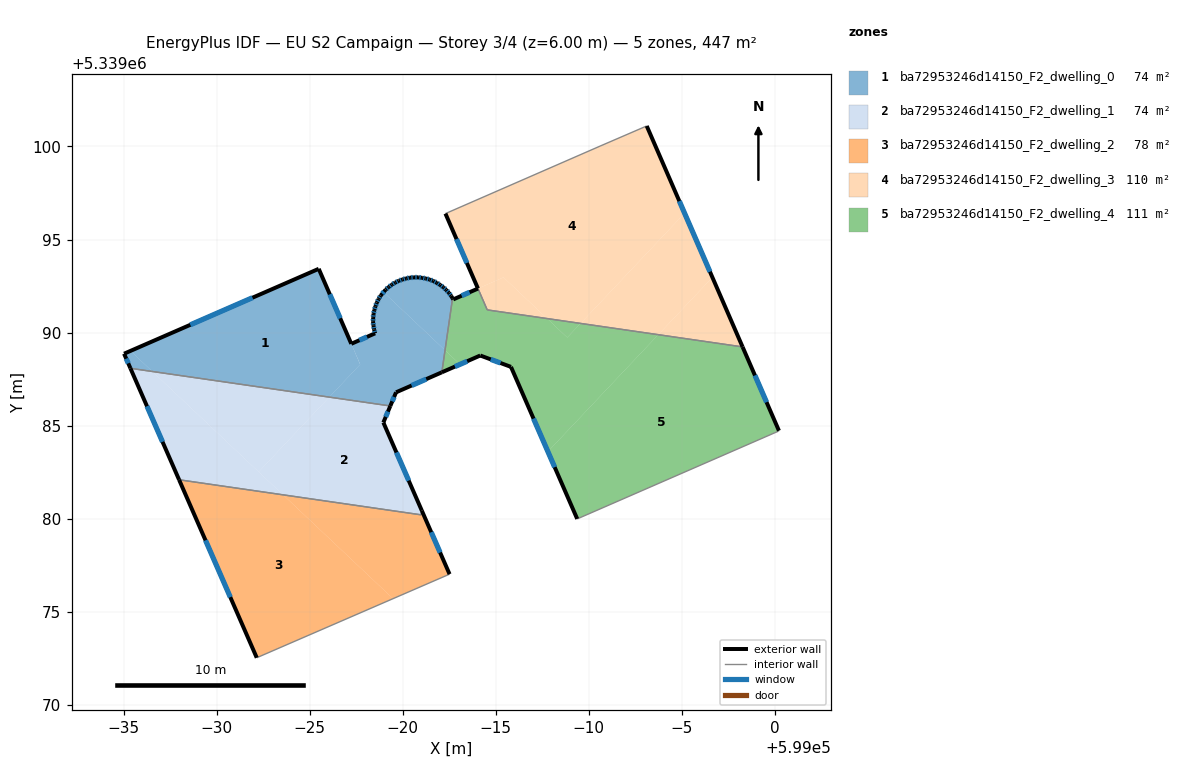
=== STOREY PLAN SPEC (per zone: floor XY polygon, exterior-wall plan segments, windows/doors) ===
zone 1: ba72953246d14150_F2_dwelling_0  (74.1 m²)
  floor: (598975.49, 5339093.43) (598977.71, 5339088.29) (598976.06, 5339086.53) (598966.55, 5339087.91) (598965.38, 5339089.02)
  floor: (598982.27, 5339089.05) (598982.10, 5339087.87) (598979.64, 5339086.79) (598979.33, 5339086.06) (598976.06, 5339086.53) (598977.72, 5339088.29) (598977.24, 5339089.40) (598978.52, 5339089.96) (598978.46, 5339090.16) (598978.43, 5339090.37) (598978.41, 5339090.58) (598978.41, 5339090.79) (598978.43, 5339091.00) (598978.48, 5339091.21) (598978.53, 5339091.41) (598978.61, 5339091.61) (598978.71, 5339091.80) (598978.81, 5339091.98) (598978.97, 5339092.17)
  floor: (598975.49, 5339093.43) (598977.24, 5339089.40) (598977.71, 5339088.29)
  floor: (598982.18, 5339092.43) (598982.34, 5339092.30) (598982.48, 5339092.14) (598982.60, 5339091.97) (598982.68, 5339091.84) (598982.27, 5339089.05) (598978.97, 5339092.17) (598979.09, 5339092.31) (598979.24, 5339092.44) (598979.41, 5339092.58) (598979.60, 5339092.69) (598979.79, 5339092.78) (598979.99, 5339092.86) (598980.19, 5339092.91) (598980.40, 5339092.95) (598980.60, 5339092.96) (598980.82, 5339092.97) (598981.04, 5339092.94) (598981.24, 5339092.91) (598981.45, 5339092.85) (598981.64, 5339092.77) (598981.83, 5339092.68) (598982.01, 5339092.56)
  floor: (598966.55, 5339087.91) (598965.37, 5339088.08) (598965.03, 5339088.87) (598965.38, 5339089.02)
  exterior wall: (598975.49, 5339093.43) – (598965.03, 5339088.87)  [11.4 m]
    window: (598971.93, 5339091.87) – (598968.59, 5339090.42)  [3.5 m²]
  exterior wall: (598977.24, 5339089.40) – (598975.49, 5339093.43)  [4.4 m]
    window: (598976.64, 5339090.77) – (598976.08, 5339092.06)  [1.3 m²]
  exterior wall: (598978.52, 5339089.96) – (598977.24, 5339089.40)  [1.4 m]
    window: (598978.08, 5339089.77) – (598977.67, 5339089.59)  [0.4 m²]
  exterior wall: (598978.46, 5339090.16) – (598978.52, 5339089.96)  [0.2 m]
    window: (598978.48, 5339090.09) – (598978.50, 5339090.03)  [0.1 m²]
  exterior wall: (598978.43, 5339090.37) – (598978.46, 5339090.16)  [0.2 m]
    window: (598978.44, 5339090.30) – (598978.45, 5339090.23)  [0.1 m²]
  exterior wall: (598978.41, 5339090.58) – (598978.43, 5339090.37)  [0.2 m]
    window: (598978.42, 5339090.51) – (598978.42, 5339090.44)  [0.1 m²]
  exterior wall: (598978.41, 5339090.79) – (598978.41, 5339090.58)  [0.2 m]
    window: (598978.41, 5339090.72) – (598978.41, 5339090.65)  [0.1 m²]
  exterior wall: (598978.43, 5339091.00) – (598978.41, 5339090.79)  [0.2 m]
    window: (598978.42, 5339090.93) – (598978.42, 5339090.86)  [0.1 m²]
  exterior wall: (598978.48, 5339091.21) – (598978.43, 5339091.00)  [0.2 m]
    window: (598978.46, 5339091.14) – (598978.45, 5339091.07)  [0.1 m²]
  exterior wall: (598978.53, 5339091.41) – (598978.48, 5339091.21)  [0.2 m]
    window: (598978.51, 5339091.34) – (598978.50, 5339091.28)  [0.1 m²]
  exterior wall: (598978.61, 5339091.61) – (598978.53, 5339091.41)  [0.2 m]
    window: (598978.58, 5339091.54) – (598978.56, 5339091.48)  [0.1 m²]
  exterior wall: (598978.71, 5339091.80) – (598978.61, 5339091.61)  [0.2 m]
    window: (598978.67, 5339091.74) – (598978.64, 5339091.68)  [0.1 m²]
  exterior wall: (598978.81, 5339091.98) – (598978.71, 5339091.80)  [0.2 m]
    window: (598978.78, 5339091.92) – (598978.74, 5339091.86)  [0.1 m²]
  exterior wall: (598979.09, 5339092.31) – (598978.81, 5339091.98)  [0.4 m]
    window: (598978.99, 5339092.20) – (598978.91, 5339092.09)  [0.1 m²]
  exterior wall: (598979.24, 5339092.44) – (598979.09, 5339092.31)  [0.2 m]
    window: (598979.19, 5339092.40) – (598979.14, 5339092.35)  [0.1 m²]
  exterior wall: (598979.41, 5339092.58) – (598979.24, 5339092.44)  [0.2 m]
    window: (598979.36, 5339092.53) – (598979.30, 5339092.49)  [0.1 m²]
  exterior wall: (598979.60, 5339092.69) – (598979.41, 5339092.58)  [0.2 m]
    window: (598979.54, 5339092.65) – (598979.48, 5339092.61)  [0.1 m²]
  exterior wall: (598979.79, 5339092.78) – (598979.60, 5339092.69)  [0.2 m]
    window: (598979.72, 5339092.75) – (598979.66, 5339092.72)  [0.1 m²]
  exterior wall: (598979.99, 5339092.86) – (598979.79, 5339092.78)  [0.2 m]
    window: (598979.92, 5339092.83) – (598979.86, 5339092.81)  [0.1 m²]
  exterior wall: (598980.19, 5339092.91) – (598979.99, 5339092.86)  [0.2 m]
    window: (598980.12, 5339092.89) – (598980.05, 5339092.87)  [0.1 m²]
  exterior wall: (598980.40, 5339092.95) – (598980.19, 5339092.91)  [0.2 m]
    window: (598980.32, 5339092.94) – (598980.26, 5339092.92)  [0.1 m²]
  exterior wall: (598980.60, 5339092.96) – (598980.40, 5339092.95)  [0.2 m]
    window: (598980.53, 5339092.96) – (598980.47, 5339092.96)  [0.1 m²]
  exterior wall: (598980.82, 5339092.97) – (598980.60, 5339092.96)  [0.2 m]
    window: (598980.75, 5339092.97) – (598980.68, 5339092.97)  [0.1 m²]
  exterior wall: (598981.04, 5339092.94) – (598980.82, 5339092.97)  [0.2 m]
    window: (598980.96, 5339092.95) – (598980.90, 5339092.96)  [0.1 m²]
  exterior wall: (598981.24, 5339092.91) – (598981.04, 5339092.94)  [0.2 m]
    window: (598981.17, 5339092.92) – (598981.10, 5339092.93)  [0.1 m²]
  exterior wall: (598981.45, 5339092.85) – (598981.24, 5339092.91)  [0.2 m]
    window: (598981.38, 5339092.87) – (598981.31, 5339092.89)  [0.1 m²]
  exterior wall: (598981.64, 5339092.77) – (598981.45, 5339092.85)  [0.2 m]
    window: (598981.57, 5339092.80) – (598981.51, 5339092.82)  [0.1 m²]
  exterior wall: (598981.83, 5339092.68) – (598981.64, 5339092.77)  [0.2 m]
    window: (598981.77, 5339092.71) – (598981.70, 5339092.74)  [0.1 m²]
  exterior wall: (598982.01, 5339092.56) – (598981.83, 5339092.68)  [0.2 m]
    window: (598981.95, 5339092.60) – (598981.89, 5339092.64)  [0.1 m²]
  exterior wall: (598982.18, 5339092.43) – (598982.01, 5339092.56)  [0.2 m]
    window: (598982.13, 5339092.48) – (598982.07, 5339092.52)  [0.1 m²]
  exterior wall: (598982.34, 5339092.30) – (598982.18, 5339092.43)  [0.2 m]
    window: (598982.28, 5339092.34) – (598982.24, 5339092.39)  [0.1 m²]
  exterior wall: (598982.48, 5339092.14) – (598982.34, 5339092.30)  [0.2 m]
    window: (598982.43, 5339092.19) – (598982.39, 5339092.24)  [0.1 m²]
  exterior wall: (598982.60, 5339091.97) – (598982.48, 5339092.14)  [0.2 m]
    window: (598982.56, 5339092.03) – (598982.52, 5339092.08)  [0.1 m²]
  exterior wall: (598982.68, 5339091.84) – (598982.60, 5339091.97)  [0.1 m]
  exterior wall: (598979.64, 5339086.79) – (598982.10, 5339087.87)  [2.7 m]
    window: (598980.48, 5339087.16) – (598981.27, 5339087.50)  [0.8 m²]
  exterior wall: (598979.33, 5339086.06) – (598979.64, 5339086.79)  [0.8 m]
    window: (598979.44, 5339086.31) – (598979.54, 5339086.54)  [0.2 m²]
  exterior wall: (598965.03, 5339088.87) – (598965.37, 5339088.08)  [0.9 m]
    window: (598965.15, 5339088.60) – (598965.25, 5339088.35)  [0.3 m²]
  interior walls: 2
zone 2: ba72953246d14150_F2_dwelling_1  (74.1 m²)
  floor: (598979.33, 5339086.06) (598978.96, 5339085.17) (598981.03, 5339080.44) (598980.99, 5339080.21) (598973.57, 5339081.28) (598972.26, 5339082.52) (598976.05, 5339086.53)
  floor: (598976.05, 5339086.53) (598972.26, 5339082.52) (598966.55, 5339087.91)
  floor: (598973.57, 5339081.28) (598967.98, 5339082.09) (598965.37, 5339088.08) (598966.55, 5339087.91)
  exterior wall: (598965.37, 5339088.08) – (598967.98, 5339082.09)  [6.5 m]
    window: (598966.26, 5339086.04) – (598967.10, 5339084.13)  [2.0 m²]
  exterior wall: (598978.96, 5339085.17) – (598979.33, 5339086.06)  [1.0 m]
    window: (598979.09, 5339085.47) – (598979.21, 5339085.75)  [0.3 m²]
  exterior wall: (598981.03, 5339080.44) – (598978.96, 5339085.17)  [5.2 m]
    window: (598980.32, 5339082.05) – (598979.66, 5339083.56)  [1.6 m²]
  interior walls: 3
zone 3: ba72953246d14150_F2_dwelling_2  (78.4 m²)
  floor: (598973.57, 5339081.28) (598979.48, 5339075.70) (598972.16, 5339072.53) (598967.98, 5339082.09)
  floor: (598981.03, 5339080.44) (598982.52, 5339077.02) (598979.48, 5339075.70) (598973.57, 5339081.28) (598980.99, 5339080.21)
  exterior wall: (598982.52, 5339077.02) – (598981.03, 5339080.44)  [3.7 m]
    window: (598982.01, 5339078.18) – (598981.53, 5339079.27)  [1.1 m²]
  exterior wall: (598967.98, 5339082.09) – (598972.16, 5339072.53)  [10.4 m]
    window: (598969.40, 5339078.84) – (598970.74, 5339075.78)  [3.2 m²]
  interior walls: 3
zone 4: ba72953246d14150_F2_dwelling_3  (109.6 m²)
  floor: (598993.11, 5339101.10) (598995.15, 5339096.41) (598989.56, 5339090.49) (598987.76, 5339090.75) (598985.42, 5339092.97) (598984.05, 5339092.37) (598982.30, 5339096.39) (598990.60, 5339100.02)
  floor: (598995.15, 5339096.41) (598996.64, 5339092.97) (598993.73, 5339089.89) (598989.56, 5339090.49)
  floor: (598987.76, 5339090.75) (598984.55, 5339091.22) (598984.05, 5339092.37) (598985.42, 5339092.97)
  floor: (598996.64, 5339092.97) (598998.26, 5339089.23) (598993.73, 5339089.89)
  exterior wall: (598982.30, 5339096.39) – (598984.04, 5339092.37)  [4.4 m]
    window: (598982.89, 5339095.02) – (598983.45, 5339093.74)  [1.3 m²]
  exterior wall: (598998.26, 5339089.23) – (598993.11, 5339101.10)  [12.9 m]
    window: (598996.51, 5339093.27) – (598994.86, 5339097.06)  [4.0 m²]
  interior walls: 4
zone 5: ba72953246d14150_F2_dwelling_4  (110.8 m²)
  floor: (598998.26, 5339089.23) (599000.22, 5339084.73) (599000.18, 5339084.70) (598989.38, 5339079.99) (598987.80, 5339083.60) (598993.73, 5339089.89)
  floor: (598993.73, 5339089.89) (598987.80, 5339083.60) (598985.82, 5339088.16) (598984.17, 5339088.77) (598983.08, 5339088.29) (598982.27, 5339089.05) (598982.68, 5339091.84) (598982.72, 5339091.78) (598984.05, 5339092.37) (598984.54, 5339091.22) (598987.76, 5339090.75) (598988.84, 5339089.74) (598989.56, 5339090.49)
  floor: (598989.56, 5339090.49) (598988.84, 5339089.74) (598987.76, 5339090.75)
  floor: (598983.08, 5339088.29) (598982.10, 5339087.87) (598982.27, 5339089.05)
  exterior wall: (598982.72, 5339091.78) – (598982.68, 5339091.84)  [0.1 m]
  exterior wall: (598984.05, 5339092.37) – (598982.72, 5339091.78)  [1.5 m]
    window: (598983.59, 5339092.17) – (598983.17, 5339091.98)  [0.4 m²]
  exterior wall: (599000.22, 5339084.73) – (598998.26, 5339089.23)  [4.9 m]
    window: (598999.55, 5339086.26) – (598998.93, 5339087.70)  [1.5 m²]
  exterior wall: (598985.82, 5339088.16) – (598989.38, 5339079.99)  [8.9 m]
    window: (598987.03, 5339085.38) – (598988.17, 5339082.77)  [2.7 m²]
  exterior wall: (598984.17, 5339088.77) – (598985.82, 5339088.16)  [1.8 m]
    window: (598984.73, 5339088.56) – (598985.26, 5339088.36)  [0.5 m²]
  exterior wall: (598982.10, 5339087.87) – (598984.17, 5339088.77)  [2.3 m]
    window: (598982.81, 5339088.17) – (598983.47, 5339088.46)  [0.7 m²]
  interior walls: 5

=== DERIVED (storey summary) ===
Building: EU S2 Campaign
Storey: 3 of 4  (floor level z = 6.00 m)
Storey gross floor area: 447.1 m²
Zones on this storey: 5
  - ba72953246d14150_F2_dwelling_0: floor 74.1 m²; exterior wall 28.2 m (84.7 m²); 36 window(s) 8.6 m²; WWR 10.2%
  - ba72953246d14150_F2_dwelling_1: floor 74.1 m²; exterior wall 12.7 m (38.0 m²); 3 window(s) 3.9 m²; WWR 10.2%
  - ba72953246d14150_F2_dwelling_2: floor 78.4 m²; exterior wall 14.2 m (42.5 m²); 2 window(s) 4.3 m²; WWR 10.2%
  - ba72953246d14150_F2_dwelling_3: floor 109.6 m²; exterior wall 17.3 m (52.0 m²); 2 window(s) 5.3 m²; WWR 10.2%
  - ba72953246d14150_F2_dwelling_4: floor 110.8 m²; exterior wall 19.4 m (58.1 m²); 5 window(s) 5.9 m²; WWR 10.2%
Zone adjacency (shared interzone walls):
  - ba72953246d14150_F2_dwelling_0 ↔ ba72953246d14150_F2_dwelling_1
  - ba72953246d14150_F2_dwelling_0 ↔ ba72953246d14150_F2_dwelling_4
  - ba72953246d14150_F2_dwelling_1 ↔ ba72953246d14150_F2_dwelling_2
  - ba72953246d14150_F2_dwelling_3 ↔ ba72953246d14150_F2_dwelling_4